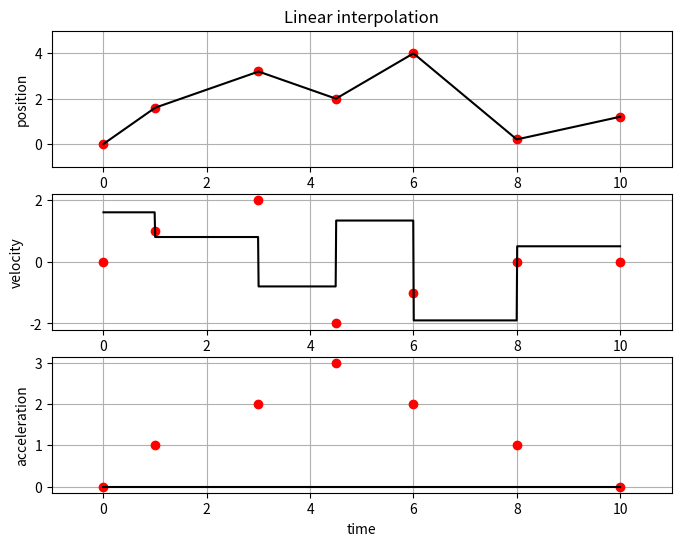
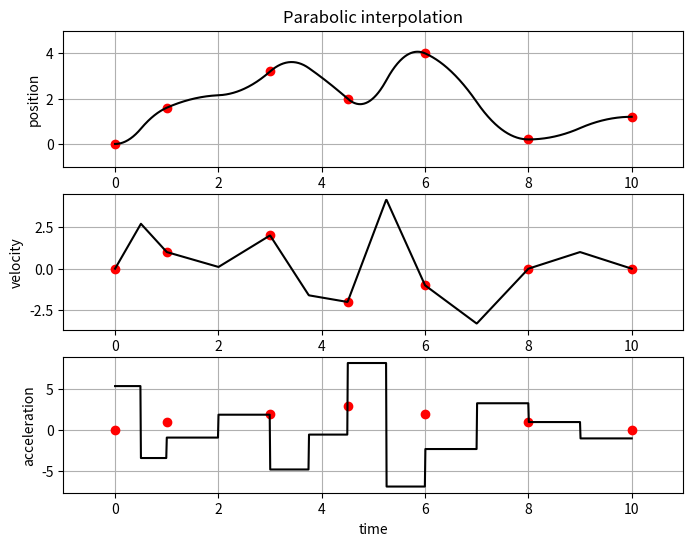
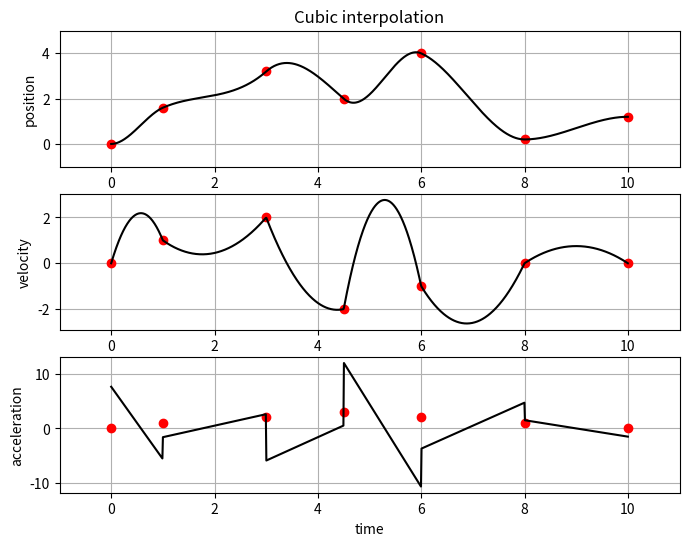
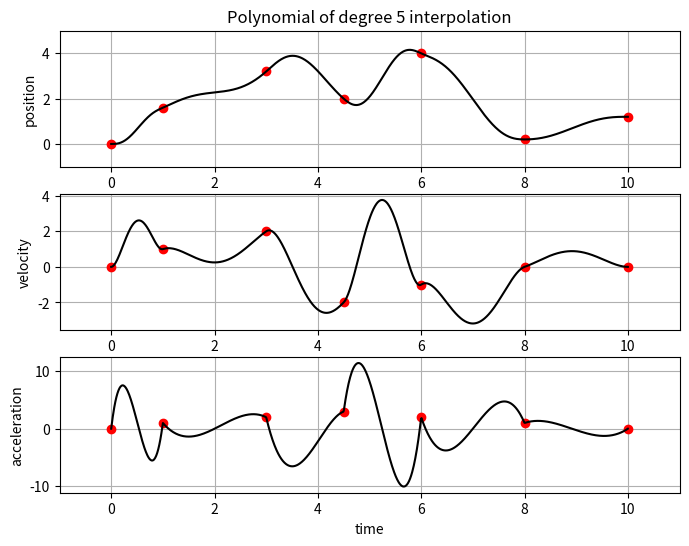
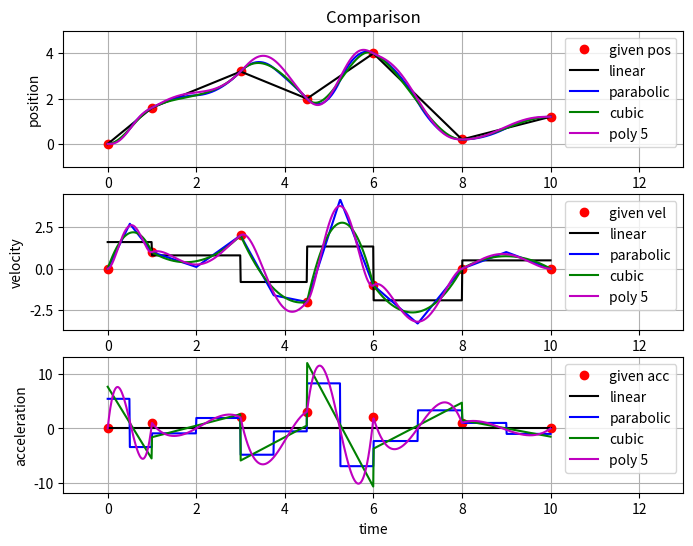

Here is the Python script that generated these plots, in order:
#-*-coding:UTF-8 -*-
# ***************************************************************************
# Polynomial Interpolation
# Code Library
# ***************************************************************************
# Author: Chaobin
# Email:  [email redacted]
# Date: October 2020
# ***************************************************************************
# Language: Python
# Also available in: Matlab
# Required library: Numpy, Matplotlib
# ***************************************************************************

import numpy as np
import matplotlib.pyplot as plt

class LinearInterpolation():
    def __init__(self, name='Linear', q_via=None, t_via=None):
        """
        :param: name: string
            name of objective
        :param: q_via: N x 3 array
            given q array
        :param: t_via: N x 1 array
            given t array
        """
        super(self.__class__, self).__init__()
        self.name = name
        self.q_via = q_via
        self.t_via = t_via

        try:
            q_via.shape[1] != t_via.shape[0]
        except ValueError:
            print('The q_via and t_via must have a same length')

    def linear(self, q0, q1, t0, t1):
        """
        :param: q0: float
            the first data point
        :param: q1: float
            the second data point
        :param: t0: float
            the time of the first data point
        :param: t1: float
            the time of the second data point
        """
        try:
            abs(t0 - t1) < 1e-6
        except ValueError:
            print('t0 and t1 must be different')

        a0 = q0
        a1 = (q1 - q0)/(t1 - t0)
        return a0, a1

    def getPosition(self, t):
        """
        :param: t: float
            specified time
        :return: q: float
            output of the interpolation at time t
        """
        try:
            (t < self.t_via[0]) or (t > self.t_via[-1])
        except ValueError:
            print('The specific time error, time ranges error')

        j_array = np.where(self.t_via >= t) # find the index of t1
        j = j_array[0][0]
        if j == 0:
            i = 0
            j = 1
        else:
            i = j-1

        q = np.zeros((1, 3))

        # position
        q0 = self.q_via[i,0]
        t0 = self.t_via[i]
        q1 = self.q_via[j,0]
        t1 = self.t_via[j]
        a0, a1 = self.linear(q0, q1, t0, t1)
        q[0, 0] = a0 + a1*(t - t0)

        # velocity
        q[0, 1] = a1

        # acceleration
        q[0, 2] = 0 # for linear model, the acceleration is infinite, here we set to zero
        return q

        
class ParabolicInterpolation():
    def __init__(self, name='Parabolic', q_via=None, t_via=None):
        """
        :param: name: string
            name of objective
        :param: q_via: N x 3 array
            given q array
        :param: t_via: N x 1 array
            given t array
        """
        super(self.__class__, self).__init__()
        self.name = name
        self.q_via = q_via
        self.t_via = t_via

        try:
            q_via.shape[1] != t_via.shape[0]
        except ValueError:
            print('The q_via and t_via must have a same length')

    def parabolic(self, q0, q1, v0, v1, t0, t1, tf, qf):
        """
        :param: q0: float
            the first data point
        :param: q1: float
            the second data point
        :param: v0: float
            the velocity of the first data point
        :param: v1: float
            the velocity of the second data point
        :param: t0: float
            the time of the first data point
        :param: t1: float
            the time of the second data point
        :param: tf: float
            the time of the flex point
        :param: qf: float
            the position of the flex point
        """
        
        try:
            abs(t0 - t1) < 1e-6
        except ValueError:
                print('t0 and t1 must be different')

        try:
            ((tf <= t0) or (tf >= t1))
        except ValueError:
            print('tf must satisfy t0 < tf < t1')

        try:
            ((qf <= min(q0, q1)) or (qf >= max(q0, q1)))
        except ValueError:
            print('qf must satisfy min(q0, q1) < qf < max(q0, q1)')

        T = t1 - t0
        h = q1 - q0
        Ta = tf - t0
        Td = t1 - tf

        a0 = q0
        a1 = v0
        a2 = (2*h - v0*(T + Ta) - v1*Td)/(2*T*Ta)
        a3 = (2*q1*Ta + Td*(2*q0 + Ta*(v0 - v1)))/(2*T)
        a4 = (2*h - v0*Ta - v1*Td)/T
        a5 = -(2*h - v0*Ta - v1*(T+Td))/(2*T*Td)
        return a0, a1, a2, a3, a4, a5

    def getPosition(self, t):
        """
        :param: t: float
            specified time
        :return: q: float
            output of the interpolation at time t
        """
        try:
            (t < self.t_via[0]) or (t > self.t_via[-1])
        except ValueError:
            print('The specific time error, time ranges error')

        j_array = np.where(self.t_via >= t) # find the index of t1
        j = j_array[0][0]
        if j == 0:
            i = 0
            j = 1
        else:
            i = j-1

        q = np.zeros((1, 3))

        # get given position
        q0 = self.q_via[i,0]
        v0 = self.q_via[i,1]
        t0 = self.t_via[i]

        q1 = self.q_via[j,0]
        v1 = self.q_via[j,1]
        t1 = self.t_via[j]

        # symmetric acceleration
        tf = (t0 + t1)/2
        qf = (q0 + q1)/2

        # asymmetric acceleration, specify tf and qf by users
        # tf = ?
        # qf = ?

        a0, a1, a2, a3, a4, a5 = self.parabolic(q0, q1, v0, v1, t0, t1, tf, qf)

        if t <= tf:
            q[0, 0] = a0 + a1*(t - t0) + a2*(t-t0)**2
            q[0, 1] = a1 + 2*a2*(t - t0)
            q[0, 2] = 2*a2
        else:
            q[0, 0] = a3 + a4*(t - tf) + a5*(t-tf)**2
            q[0, 1] = a4 + 2*a5*(t - tf)
            q[0, 2] = 2*a5

        return q


class CubicInterpolation():
    def __init__(self, name='Cubic', q_via=None, t_via=None):
        """
        :param: name: string
            name of objective
        :param: q_via: N x 3 array
            given q array
        :param: t_via: N x 1 array
            given t array
        """
        super(self.__class__, self).__init__()
        self.name = name
        self.q_via = q_via
        self.t_via = t_via

        try:
            q_via.shape[1] != t_via.shape[0]
        except ValueError:
            print('The q_via and t_via must have a same length')

    def cubic(self, q0, q1, v0, v1, t0, t1):
        """
        :param: q0: float
            the first data point
        :param: q1: float
            the second data point
        :param: v0: float
            the velocity of the first data point
        :param: v1: float
            the velocity of the second data point
        :param: t0: float
            the time of the first data point
        :param: t1: float
            the time of the second data point
        """
        try:
            abs(t0 - t1) < 1e-6
        except ValueError:
                print('t0 and t1 must be different')


        T = t1 - t0
        h = q1 - q0

        a0 = q0
        a1 = v0
        a2 = (3*h - (2*v0 + v1)*T) / (T**2)
        a3 = (-2*h + (v0 + v1)*T) / (T**3)
        return a0, a1, a2, a3

    def getPosition(self, t):
        """
        :param: t: float
            specified time
        :return: q: float
            output of the interpolation at time t
        """
        try:
            (t < self.t_via[0]) or (t > self.t_via[-1])
        except ValueError:
            print('The specific time error, time ranges error')

        j_array = np.where(self.t_via >= t) # find the index of t1
        j = j_array[0][0]
        if j == 0:
            i = 0
            j = 1
        else:
            i = j-1

        q = np.zeros((1, 3))

        # get given position
        q0 = self.q_via[i,0]
        v0 = self.q_via[i,1]
        t0 = self.t_via[i]

        q1 = self.q_via[j,0]
        v1 = self.q_via[j,1]
        t1 = self.t_via[j]

        a0, a1, a2, a3 = self.cubic(q0, q1, v0, v1, t0, t1)

        q[0, 0] = a0 + a1*(t - t0) + a2*(t-t0)**2 + a3*(t - t0)**3 # position
        q[0, 1] = a1 + 2*a2*(t - t0) + 3*a3*(t - t0)**2 # velocity
        q[0, 2] = 2*a2 + 6*a3*(t - t0) # acceleration

        return q


class Polynomial5Interpolation():
    def __init__(self, name='Polynomial 5', q_via=None, t_via=None):
        """
        :param: name: string
            name of objective
        :param: q_via: N x 3 array
            given q array
        :param: t_via: N x 1 array
            given t array
        """
        super(self.__class__, self).__init__()
        self.name = name
        self.q_via = q_via
        self.t_via = t_via

        try:
            q_via.shape[1] != t_via.shape[0]
        except ValueError:
            print('The q_via and t_via must have a same length')

    def polynomial(self, q0, q1, v0, v1, acc0, acc1, t0, t1):
        """
        :param: q0: float
            the first data point
        :param: q1: float
            the second data point
        :param: v0: float
            the velocity of the first data point
        :param: v1: float
            the velocity of the second data point
        :param: acc0: float
            the acceleration of the first data point
        :param: acc1: float
            the acceleration of the second data point
        :param: t0: float
            the time of the first data point
        :param: t1: float
            the time of the second data point
        """
        try:
            abs(t0 - t1) < 1e-6
        except ValueError:
                print('t0 and t1 must be different')


        T = t1 - t0
        h = q1 - q0

        a0 = q0
        a1 = v0
        a2 = acc0/2
        a3 = (20*h - (8*v1 + 12*v0)*T - (3*acc0 - acc1)*T**2) / (2*T**3)
        a4 = (-30*h + (14*v1 + 16*v0)*T + (3*acc0 - 2*acc1)*T**2) / (2*T**4)
        a5 = (12*h - 6*(v1 + v0)*T + (acc1 - acc0)*T**2) / (2*T**5)
        return a0, a1, a2, a3, a4, a5

    def getPosition(self, t):
        """
        :param: t: float
            specified time
        :return: q: float
            output of the interpolation at time t
        """
        try:
            (t < self.t_via[0]) or (t > self.t_via[-1])
        except ValueError:
            print('The specific time error, time ranges error')

        j_array = np.where(self.t_via >= t) # find the index of t1
        j = j_array[0][0]
        if j == 0:
            i = 0
            j = 1
        else:
            i = j-1

        q = np.zeros((1, 3))

        # get given position
        q0 = self.q_via[i,0]
        v0 = self.q_via[i,1]
        acc0 = self.q_via[i,2]
        t0 = self.t_via[i]

        q1 = self.q_via[j,0]
        v1 = self.q_via[j,1]
        acc1 = self.q_via[j,2]
        t1 = self.t_via[j]

        a0, a1, a2, a3, a4, a5 = self.polynomial(q0, q1, v0, v1, acc0, acc1, t0, t1)

        q[0, 0] = a0 + a1*(t - t0) + a2*(t-t0)**2 + a3*(t - t0)**3 + a4*(t -  t0)**4 + a5*(t - t0)**5 # position
        q[0, 1] = a1 + 2*a2*(t - t0) + 3*a3*(t - t0)**2 + 4*a4*(t - t0)**3 + 5*a5*(t - t0)**4 # velocity
        q[0, 2] = 2*a2 + 6*a3*(t - t0) + 12*a4*(t- t0)**2 + 20*a5*(t - t0)**3 # acceleration

        return q



if __name__ == "__main__":
    q_given = np.array([[0, 1.6, 3.2, 2, 4, 0.2, 1.2],
                        [0, 1.0, 2.0, -2.0, -1.0, 0, 0],
                        [0, 1, 2, 3, 2, 1, 0]]).transpose()
    t_given = np.array([0, 1, 3, 4.5, 6, 8, 10]).transpose()

    # time for interpolation
    t = np.linspace(t_given[0], t_given[-1], 1000)

    #%% ************************ Linear interpolation *******************************
    linear_interpolation = LinearInterpolation('Linear', q_given, t_given)
    linear_trajectory = np.zeros((t.shape[0], 3)) # N x 3 array: position, velocity, acceleration

    for i in range(t.shape[0]):
        linear_trajectory[i,:] = linear_interpolation.getPosition(t[i])

    plt.figure(figsize=(8, 6))
    plt.subplot(3,1,1)
    plt.plot(t_given, q_given[:, 0], 'ro')
    plt.plot(t, linear_trajectory[:,0], 'k')
    plt.grid('on')
    plt.title('Linear interpolation')
    plt.xlabel('time')
    plt.ylabel('position')
    plt.xlim(t_given[0]-1, t_given[-1]+1)
    plt.ylim(min(q_given[:,0]) - 1, max(q_given[:,0]) + 1)

    plt.subplot(3,1,2)
    plt.plot(t_given, q_given[:, 1], 'ro')
    plt.plot(t, linear_trajectory[:,1], 'k')
    plt.grid('on')
    plt.xlabel('time')
    plt.ylabel('velocity')
    plt.xlim(t_given[0]-1, t_given[-1]+1)

    plt.subplot(3,1,3)
    plt.plot(t_given, q_given[:, 2], 'ro')
    plt.plot(t, linear_trajectory[:,2], 'k')
    plt.grid('on')
    plt.xlabel('time')
    plt.ylabel('acceleration')
    plt.xlim(t_given[0]-1, t_given[-1]+1)


    #%% ************************ Parabolic interpolation *******************************
    parabolic_interpolation = ParabolicInterpolation('Parabolic', q_given, t_given)
    parabolic_trajectory = np.zeros((t.shape[0], 3)) # N x 3 array: position, velocity, acceleration

    for i in range(t.shape[0]):
        parabolic_trajectory[i,:] = parabolic_interpolation.getPosition(t[i])

    plt.figure(figsize=(8, 6))
    plt.subplot(3,1,1)
    plt.plot(t_given, q_given[:, 0], 'ro')
    plt.plot(t, parabolic_trajectory[:,0], 'k')
    plt.grid('on')
    plt.title('Parabolic interpolation')
    plt.xlabel('time')
    plt.ylabel('position')
    plt.xlim(t_given[0]-1, t_given[-1]+1)
    plt.ylim(min(q_given[:,0]) - 1, max(q_given[:,0]) + 1)

    plt.subplot(3,1,2)
    plt.plot(t_given, q_given[:, 1], 'ro')
    plt.plot(t, parabolic_trajectory[:,1], 'k')
    plt.grid('on')
    plt.xlabel('time')
    plt.ylabel('velocity')
    plt.xlim(t_given[0]-1, t_given[-1]+1)

    plt.subplot(3,1,3)
    plt.plot(t_given, q_given[:, 2], 'ro')
    plt.plot(t, parabolic_trajectory[:,2], 'k')
    plt.grid('on')
    plt.xlabel('time')
    plt.ylabel('acceleration')
    plt.xlim(t_given[0]-1, t_given[-1]+1)


    #%% ************************ Cubic interpolation *******************************
    cubic_interpolation = CubicInterpolation('Cubic', q_given, t_given)
    cubic_trajectory = np.zeros((t.shape[0], 3)) # N x 3 array: position, velocity, acceleration

    for i in range(t.shape[0]):
        cubic_trajectory[i,:] = cubic_interpolation.getPosition(t[i])

    plt.figure(figsize=(8, 6))
    plt.subplot(3,1,1)
    plt.plot(t_given, q_given[:, 0], 'ro')
    plt.plot(t, cubic_trajectory[:,0], 'k')
    plt.grid('on')
    plt.title('Cubic interpolation')
    plt.xlabel('time')
    plt.ylabel('position')
    plt.xlim(t_given[0]-1, t_given[-1]+1)
    plt.ylim(min(q_given[:,0]) - 1, max(q_given[:,0]) + 1)

    plt.subplot(3,1,2)
    plt.plot(t_given, q_given[:, 1], 'ro')
    plt.plot(t, cubic_trajectory[:,1], 'k')
    plt.grid('on')
    plt.xlabel('time')
    plt.ylabel('velocity')
    plt.xlim(t_given[0]-1, t_given[-1]+1)

    plt.subplot(3,1,3)
    plt.plot(t_given, q_given[:, 2], 'ro')
    plt.plot(t, cubic_trajectory[:,2], 'k')
    plt.grid('on')
    plt.xlabel('time')
    plt.ylabel('acceleration')
    plt.xlim(t_given[0]-1, t_given[-1]+1)


    #%% *************** Polynomial of degree five interpolation *********************
    polynomial5_interpolation = Polynomial5Interpolation('Polynomial5', q_given, t_given)
    polynomial5_trajectory = np.zeros((t.shape[0], 3)) # N x 3 array: position, velocity, acceleration

    for i in range(t.shape[0]):
        polynomial5_trajectory[i,:] = polynomial5_interpolation.getPosition(t[i])

    plt.figure(figsize=(8, 6))
    plt.subplot(3,1,1)
    plt.plot(t_given, q_given[:, 0], 'ro')
    plt.plot(t, polynomial5_trajectory[:,0], 'k')
    plt.grid('on')
    plt.title('Polynomial of degree 5 interpolation')
    plt.xlabel('time')
    plt.ylabel('position')
    plt.xlim(t_given[0]-1, t_given[-1]+1)
    plt.ylim(min(q_given[:,0]) - 1, max(q_given[:,0]) + 1)

    plt.subplot(3,1,2)
    plt.plot(t_given, q_given[:, 1], 'ro')
    plt.plot(t, polynomial5_trajectory[:,1], 'k')
    plt.grid('on')
    plt.xlabel('time')
    plt.ylabel('velocity')
    plt.xlim(t_given[0]-1, t_given[-1]+1)

    plt.subplot(3,1,3)
    plt.plot(t_given, q_given[:, 2], 'ro')
    plt.plot(t, polynomial5_trajectory[:,2], 'k')
    plt.grid('on')
    plt.xlabel('time')
    plt.ylabel('acceleration')
    plt.xlim(t_given[0]-1, t_given[-1]+1)


    #%% ************************** Comparison ***************************
    plt.figure(figsize=(8, 6))
    plt.subplot(3,1,1)
    plt.plot(t_given, q_given[:, 0], 'ro', label='given pos')
    plt.plot(t, linear_trajectory[:,0], 'k', label='linear')
    plt.plot(t, parabolic_trajectory[:,0], 'b', label='parabolic')
    plt.plot(t, cubic_trajectory[:,0], 'g', label='cubic')
    plt.plot(t, polynomial5_trajectory[:,0], 'm', label='poly 5')
    plt.grid('on')
    plt.legend(loc='upper right')
    plt.title('Comparison')
    plt.xlabel('time')
    plt.ylabel('position')
    plt.xlim(t_given[0]-1, t_given[-1]+3)
    plt.ylim(min(q_given[:,0]) - 1, max(q_given[:,0]) + 1)

    plt.subplot(3,1,2)
    plt.plot(t_given, q_given[:, 1], 'ro', label='given vel')
    plt.plot(t, linear_trajectory[:,1], 'k', label='linear')
    plt.plot(t, parabolic_trajectory[:,1], 'b', label='parabolic')
    plt.plot(t, cubic_trajectory[:,1], 'g', label='cubic')
    plt.plot(t, polynomial5_trajectory[:,1], 'm', label='poly 5')
    plt.grid('on')
    plt.legend(loc='upper right')
    plt.xlabel('time')
    plt.ylabel('velocity')
    plt.xlim(t_given[0]-1, t_given[-1]+3)

    plt.subplot(3,1,3)
    plt.plot(t_given, q_given[:, 2], 'ro', label='given acc')
    plt.plot(t, linear_trajectory[:,2], 'k', label='linear')
    plt.plot(t, parabolic_trajectory[:,2], 'b', label='parabolic')
    plt.plot(t, cubic_trajectory[:,2], 'g', label='cubic')
    plt.plot(t, polynomial5_trajectory[:,2], 'm', label='poly 5')
    plt.grid('on')
    plt.legend(loc='upper right')
    plt.xlabel('time')
    plt.ylabel('acceleration')
    plt.xlim(t_given[0]-1, t_given[-1]+3)


    plt.show()